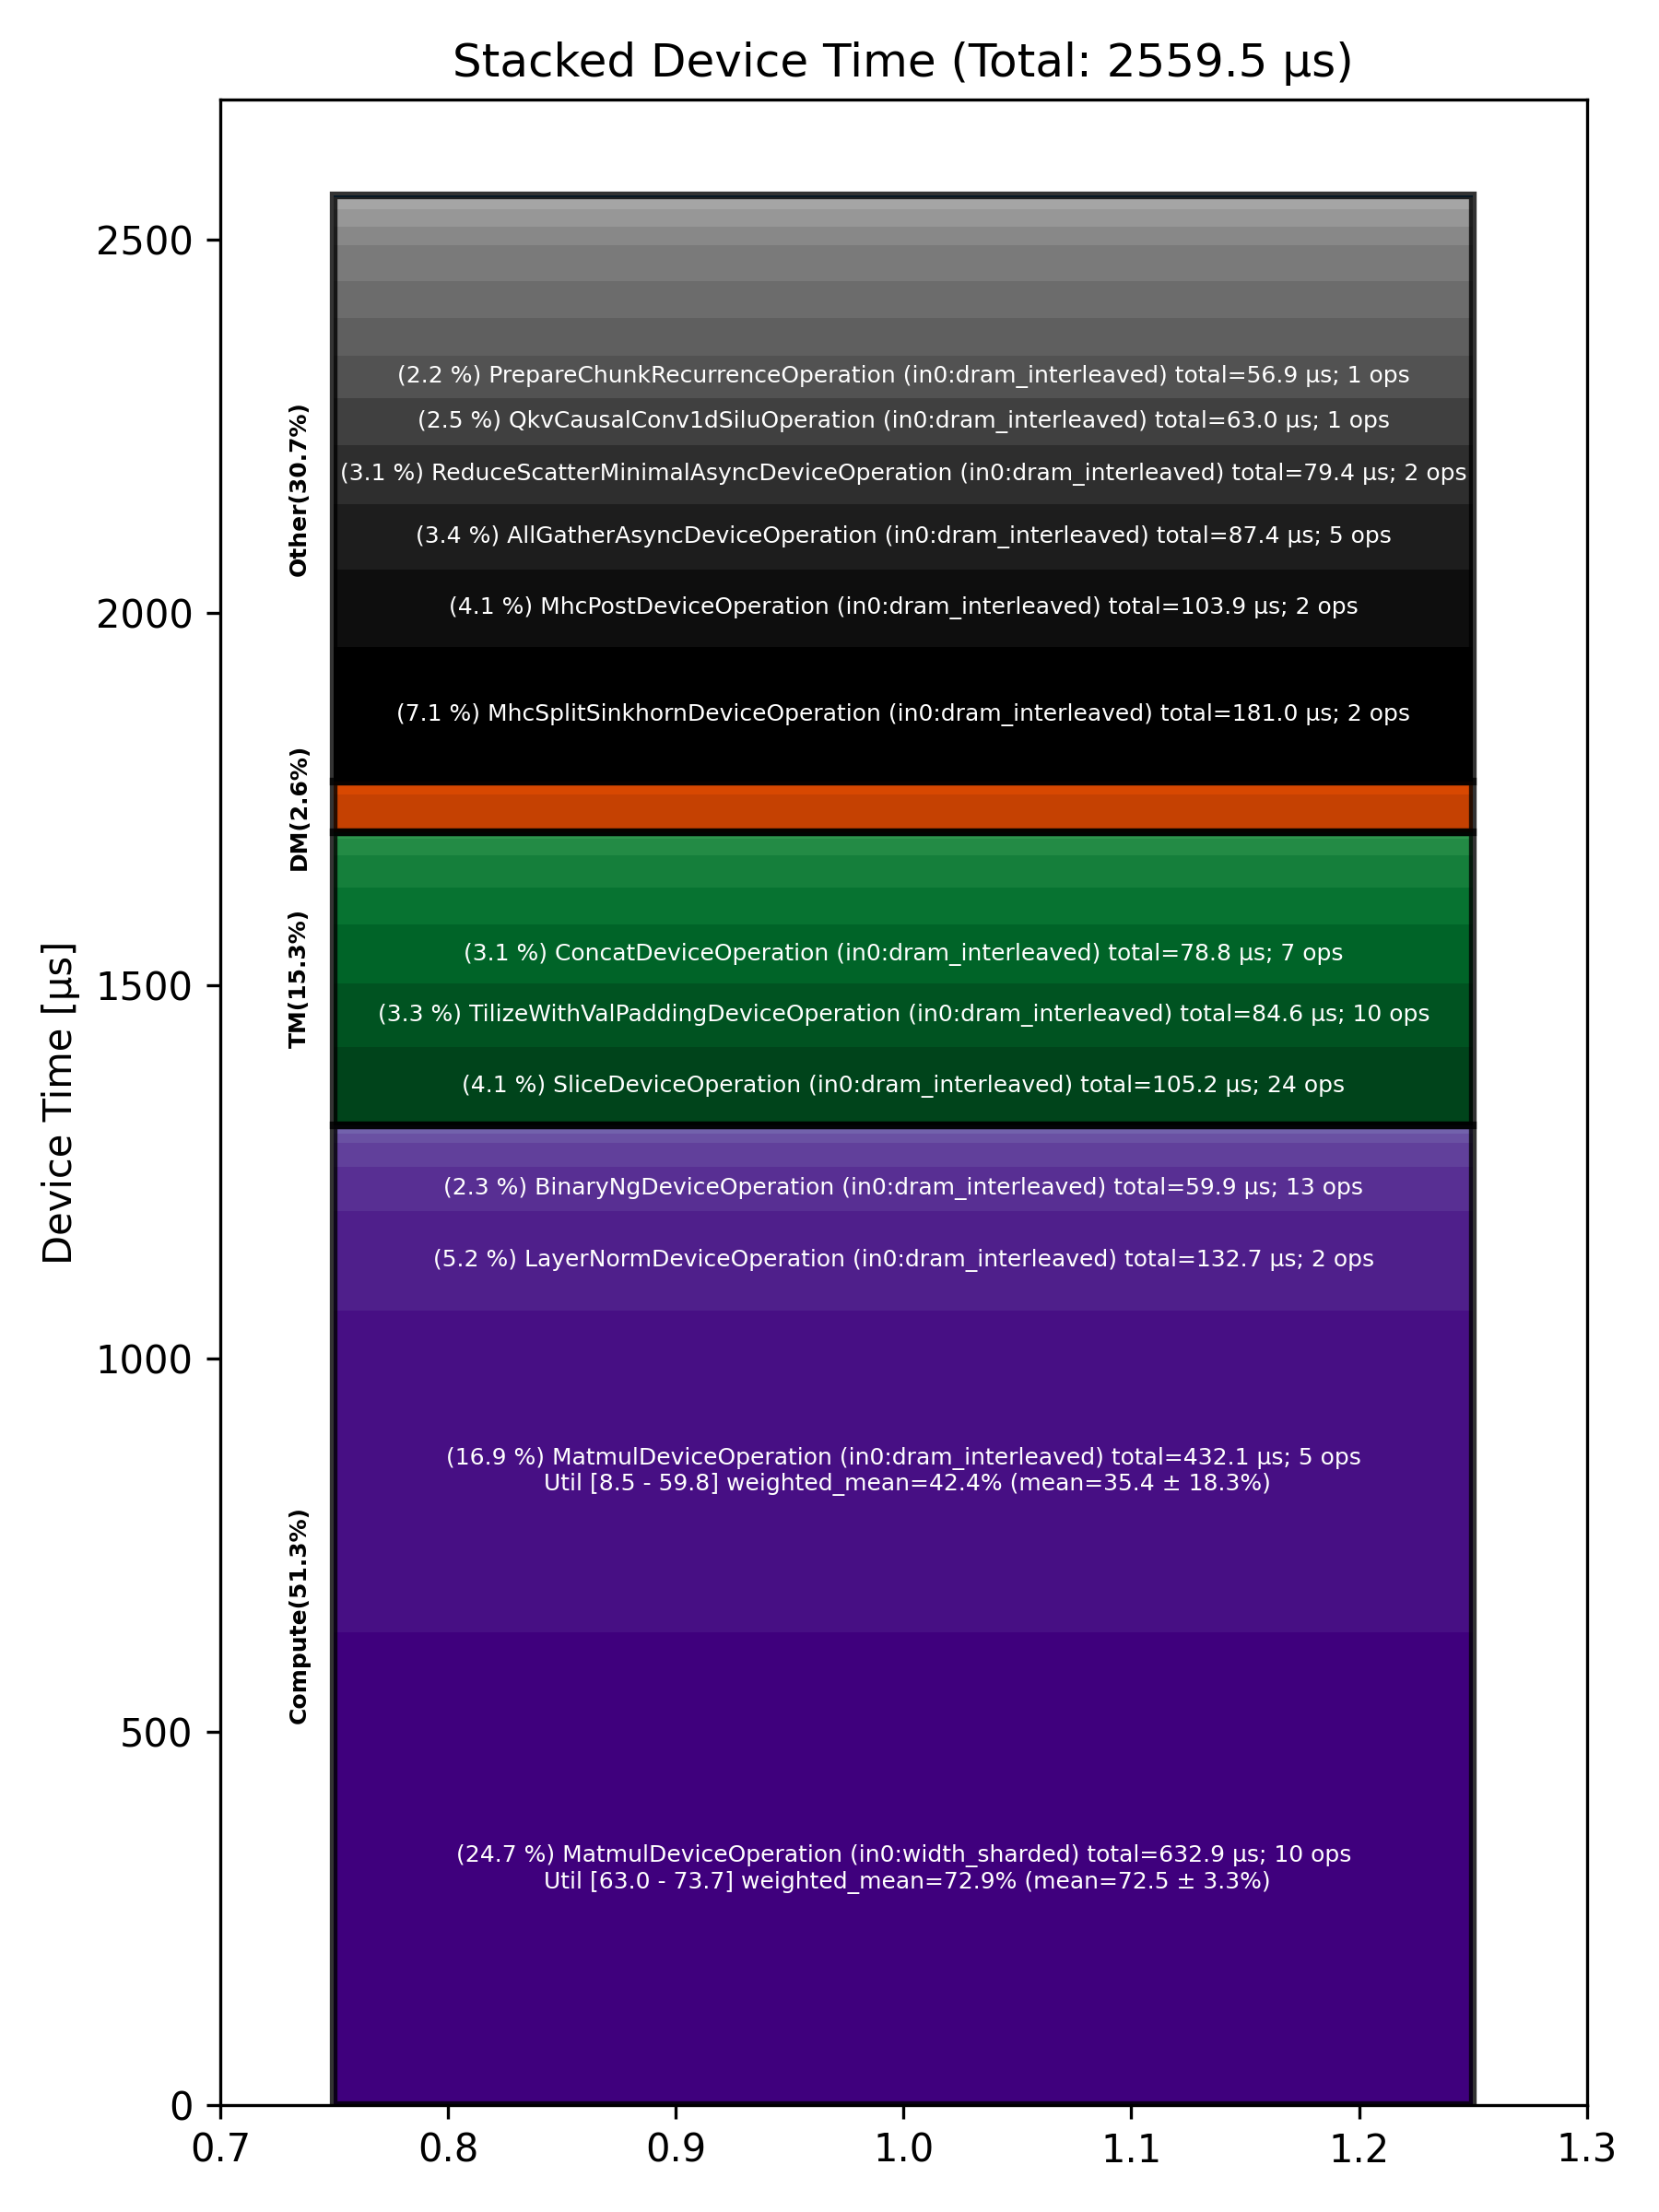

The data file committed next to this chart (first rows):
Total % [%], Op Code, Device Time Sum [μs], Op Count, Op Category, Min FLOPs [%], Max FLOPs [%], Mean FLOPs [%], Std FLOPs [%], Weighted Mean FLOPs [%]
24.73, MatmulDeviceOperation (in0:width_sharded…, 632.9, 10, Compute, 63.05, 73.65, 72.46, 3.31, 72.87
16.88, MatmulDeviceOperation (in0:dram_interlea…, 432.1, 5, Compute, 8.53, 59.82, 35.41, 18.34, 42.39
7.07, MhcSplitSinkhornDeviceOperation (in0:dra…, 181, 2, Other, , , , , 
5.19, LayerNormDeviceOperation (in0:dram_inter…, 132.8, 2, Compute, , , , , 
4.11, SliceDeviceOperation (in0:dram_interleav…, 105.2, 24, TM, , , , , 
4.06, MhcPostDeviceOperation (in0:dram_interle…, 103.9, 2, Other, , , , , 
3.41, AllGatherAsyncDeviceOperation (in0:dram_…, 87.37, 5, Other, , , , , 
3.30, TilizeWithValPaddingDeviceOperation (in0…, 84.57, 10, TM, , , , , 
3.10, ReduceScatterMinimalAsyncDeviceOperation…, 79.36, 2, Other, , , , , 
3.08, ConcatDeviceOperation (in0:dram_interlea…, 78.82, 7, TM, , , , , 
2.46, QkvCausalConv1dSiluOperation (in0:dram_i…, 62.96, 1, Other, , , , , 
2.34, BinaryNgDeviceOperation (in0:dram_interl…, 59.92, 13, Compute, , , , , 
2.22, PrepareChunkRecurrenceOperation (in0:dra…, 56.91, 1, Other, , , , , 
1.97, CopyDeviceOperation (in0:dram_interleave…, 50.54, 4, DM, , , , , 
1.97, MhcPreDeviceOperation (in0:dram_interlea…, 50.33, 2, Other, , , , , 
1.96, UntilizeWithUnpaddingDeviceOperation (in…, 50.27, 12, TM, , , , , 
1.94, MhcMixDeviceOperation (in0:dram_interlea…, 49.67, 2, Other, , , , , 
1.86, RepeatCodegenDeviceOperation (in0:dram_i…, 47.58, 1, Other, , , , , 
1.67, TransposeDeviceOperation (in0:dram_inter…, 42.87, 8, TM, , , , , 
1.24, ReduceDeviceOperation (in0:dram_interlea…, 31.61, 6, Compute, , , , , 
0.96, RecurrentChunkScanOperation (in0:l1_inte…, 24.53, 1, Other, , , , , 
0.93, UntilizeCodegenDeviceOperation (in0:dram…, 23.82, 2, Other, , , , , 
0.89, TilizeDeviceOperation (in0:dram_interlea…, 22.78, 1, TM, , , , , 
0.65, SigmoidGatedRmsNormOperation (in0:dram_i…, 16.55, 1, Other, , , , , 
0.61, ShardedToInterleavedDeviceOperation (in0…, 15.65, 10, DM, , , , , 
0.50, EmbeddingsDeviceOperation (in0:dram_inte…, 12.68, 3, Compute, , , , , 
0.31, TypecastDeviceOperation (in0:dram_interl…, 8.01, 3, TM, , , , , 
0.25, LayerNormDeviceOperation (in0:width_shar…, 6.41, 1, Compute, , , , , 
0.18, UnaryDeviceOperation (in0:dram_interleav…, 4.69, 2, Compute, , , , , 
0.10, ChronologicalSelectionsOperation (in0:dr…, 2.49, 1, Other, , , , , 
0.06, InterleavedToShardedDeviceOperation (in0…, 1.42, 1, DM, , , , , 
